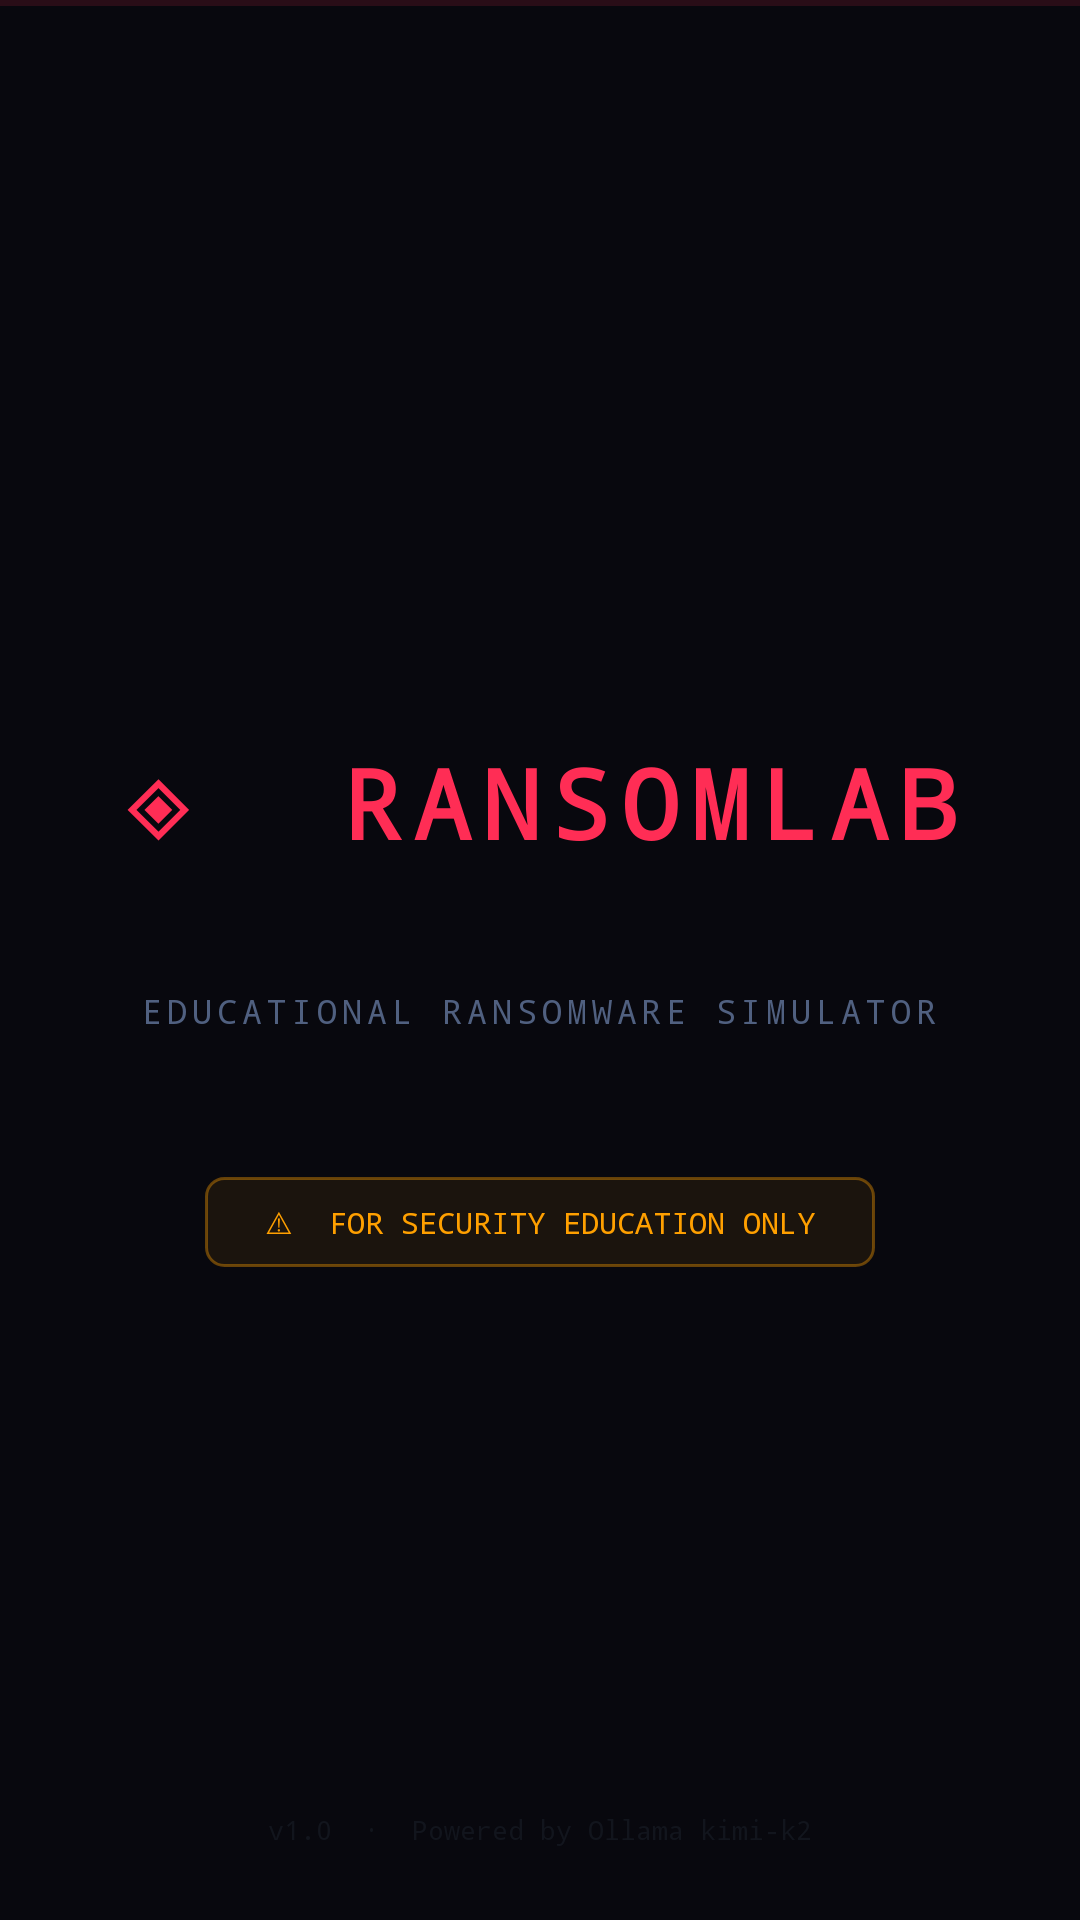

Write the Android layout XML for this screen, with the resource values it uses.
<!-- AndroidManifest.xml: activity theme SplashTheme -->
<!-- res/layout/activity_splash.xml -->
<?xml version="1.0" encoding="utf-8"?>
<FrameLayout xmlns:android="http://schemas.android.com/apk/res/android"
    xmlns:app="http://schemas.android.com/apk/res-auto"
    android:layout_width="match_parent"
    android:layout_height="match_parent"
    android:background="#08080E">

    <View
        android:id="@+id/scanline"
        android:layout_width="match_parent"
        android:layout_height="2dp"
        android:background="#22FF2D55" />

    <LinearLayout
        android:layout_width="match_parent"
        android:layout_height="match_parent"
        android:orientation="vertical"
        android:gravity="center">

        <FrameLayout
            android:layout_width="wrap_content"
            android:layout_height="wrap_content"
            android:layout_marginBottom="12dp">

            <com.google.android.material.imageview.ShapeableImageView
                android:id="@+id/iv_app_logo"
                android:layout_width="100dp"
                android:layout_height="100dp"
                android:layout_gravity="center"
                android:src="@mipmap/ic_launcher"
                android:scaleType="centerCrop"
                app:cornerSize="20dp"
                android:alpha="0" />

            <TextView
                android:id="@+id/tv_logo"
                android:layout_width="wrap_content"
                android:layout_height="wrap_content"
                android:layout_gravity="center"
                android:text="◈  RANSOMLAB"
                android:textColor="#FF2D55"
                android:textSize="32sp"
                android:fontFamily="monospace"
                android:textStyle="bold"
                android:letterSpacing="0.12" />

        </FrameLayout>

        <TextView
            android:id="@+id/tv_subtitle"
            android:layout_width="wrap_content"
            android:layout_height="wrap_content"
            android:text="EDUCATIONAL RANSOMWARE SIMULATOR"
            android:textColor="#506080"
            android:textSize="11sp"
            android:fontFamily="monospace"
            android:letterSpacing="0.15"
            android:layout_marginBottom="48dp" />

        <TextView
            android:id="@+id/tv_warning"
            android:layout_width="wrap_content"
            android:layout_height="wrap_content"
            android:text="  ⚠  FOR SECURITY EDUCATION ONLY  "
            android:textColor="#FFA000"
            android:textSize="10sp"
            android:fontFamily="monospace"
            android:padding="8dp"
            android:background="@drawable/badge_amber" />

    </LinearLayout>

    <TextView
        android:layout_width="wrap_content"
        android:layout_height="wrap_content"
        android:layout_gravity="bottom|center_horizontal"
        android:layout_marginBottom="24dp"
        android:text="v1.0  ·  Powered by Ollama kimi-k2"
        android:textColor="#30405060"
        android:textSize="9sp"
        android:fontFamily="monospace" />

</FrameLayout>
<!-- resources referenced by this layout -->
<resources>
  <!-- drawable badge_amber (drawable) -->
  <?xml version="1.0" encoding="utf-8"?>
  <shape xmlns:android="http://schemas.android.com/apk/res/android" android:shape="rectangle">
      <solid android:color="#14FFA000" />
      <stroke android:width="1dp" android:color="#60FFA000" />
      <corners android:radius="6dp" />
  </shape>
  <!-- mipmap ic_launcher (drawable) -->
  <?xml version="1.0" encoding="utf-8"?>
  <shape xmlns:android="http://schemas.android.com/apk/res/android" android:shape="rectangle">
      <solid android:color="#08080E" />
  </shape>
  <style name="SplashTheme" parent="Theme.MaterialComponents.DayNight.NoActionBar">
          <item name="android:windowBackground">#08080E</item>
          <item name="android:statusBarColor">#08080E</item>
          <item name="android:navigationBarColor">#08080E</item>
          <item name="android:windowFullscreen">true</item>
      </style>
</resources>
